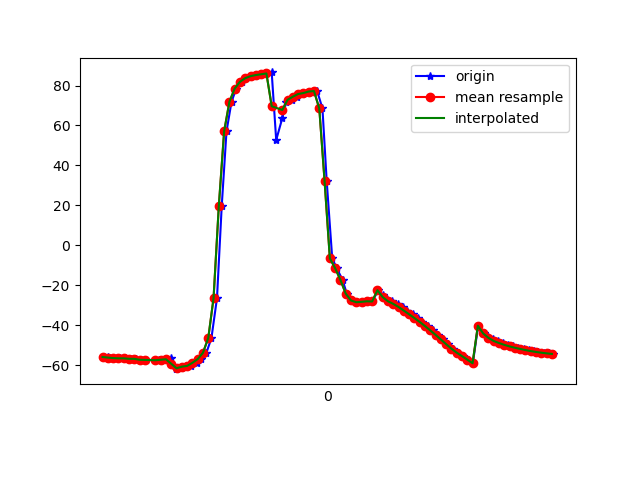

The table this chart was drawn from, first rows:
1617762142904, 457779537126897, -55.939205, 0.71653414, -11.152562
1617762142919, 457779556357667, -55.87, 0.9758, -11.07
1617762142930, 457779575588437, -56.21, 0.9627, -11.56
1617762142953, 457779594819207, -56.45, 1.53, -11.42
1617762142967, 457779614049977, -56.58, 1.548, -11.38
1617762142986, 457779633280747, -56.58, 1.97, -10.86
1617762143006, 457779652511517, -56.82, 2.001, -11.25
1617762143025, 457779671742287, -56.83, 2.284, -11
1617762143045, 457779690973057, -57.3, 2.54, -11.98
1617762143063, 457779710203827, -57.37, 2.769, -11.89
1617762143113, 457779729434597, -57.49, 3.495, -11.55
1617762143115, 457779748665367, -57.55, 4.345, -11.94
1617762143126, 457779767896137, -57.29, 6.053, -11.37
1617762143140, 457779787126907, -57.05, 8.451, -12.46
1617762143160, 457779806357677, -56.6, 12.24, -12.29
1617762143178, 457779825588447, -62, 17.3, -9.838
1617762143198, 457779844819217, -61.57, 23.64, -12.6
1617762143215, 457779864049987, -60.75, 31.36, -12.69
1617762143236, 457779883280757, -60.36, 40.77, -14.7
1617762143257, 457779902511527, -58.82, 49.12, -16.88
1617762143273, 457779921742297, -56.96, 57.12, -19.58
1617762143293, 457779940973067, -53.78, 64.89, -23.88
1617762143312, 457779960203837, -46.4, 72.78, -32.68
1617762143333, 457779979434607, -26.46, 79.64, -54.2
1617762143351, 457779998665377, 19.89, 82.33, -102.3
1617762143369, 457780017896147, 57.04, 79.58, -141.3
1617762143388, 457780037126917, 71.86, 75.82, -157.9
1617762143406, 457780056357687, 78.49, 73.24, -166.3
1617762143427, 457780075588457, 81.87, 72.41, -171.2
1617762143444, 457780094819227, 83.68, 72.76, -174.2
1617762143466, 457780114049997, 84.68, 73.46, -176.2
1617762143481, 457780133280767, 85.23, 73.82, -177.5
1617762143503, 457780152511537, 85.63, 73.43, -178.4
1617762143520, 457780171742307, 86.03, 72.55, -179
1617762143540, 457780190973077, 86.54, 71.74, -179.1
1617762143557, 457780210203847, 52.7, 70.08, -155.7
1617762143580, 457780229434617, 63.63, 70.56, -168
1617762143595, 457780248800785, 71.86, 70, -176.7
1617762143617, 457780268031555, 72.84, 70.1, -175.3
1617762143634, 457780287262325, 74.39, 71.41, -173.8
1617762143654, 457780306493095, 75.74, 73.33, -171.6
1617762143672, 457780325723865, 76.23, 74.55, -168.3
1617762143692, 457780344954635, 76.99, 74.08, -165.1
1617762143712, 457780364185405, 77.23, 74.99, -159.9
1617762143732, 457780383416175, 68.53, 78.61, -145
1617762143748, 457780402646945, 32.3, 82.73, -102.8
1617762143769, 457780421877715, -6.532, 81.51, -58.18
1617762143786, 457780441108485, -11.44, 80.17, -48.54
1617762143808, 457780460339255, -17.3, 78.88, -37.02
1617762143824, 457780479570025, -24.18, 75.78, -25.19
1617762143845, 457780498800795, -27.63, 71.2, -17.57
1617762143863, 457780518031565, -28.49, 66.88, -13.08
1617762143882, 457780537262335, -28.29, 63.34, -10.27
1617762143903, 457780556493105, -28.03, 60.04, -8.27
1617762143921, 457780575723875, -28.12, 56.52, -6.59
1617762143943, 457780594954645, -22.47, 50.59, -17.15
1617762143961, 457780614185415, -24.96, 48.89, -9.902
1617762143978, 457780633416185, -26.91, 46.34, -3.271
1617762143997, 457780652646955, -28.02, 43.02, -2.467
1617762144016, 457780671877725, -29.33, 39.09, -1.797
1617762144037, 457780691108495, -30.89, 34.19, -1.112
... 30 more rows
